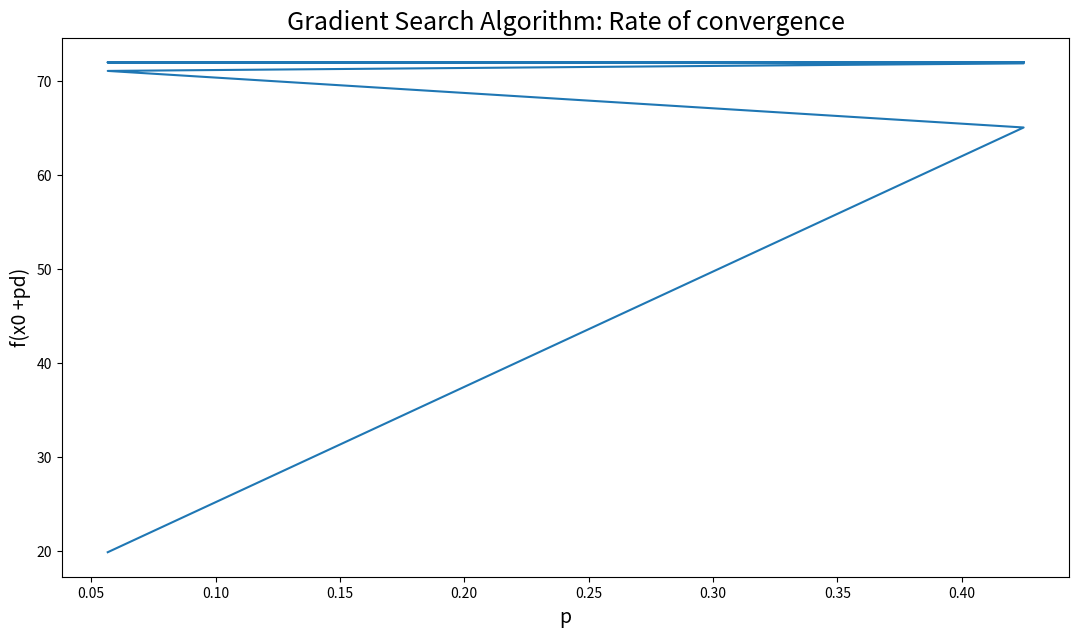

This chart was generated by the following Python code:
import numpy as np
import matplotlib.pyplot as plt
plt.ion()

# gradient search algorithm

x1 = 12 
x2 = .5

x = np.array([x1,x2])

p_steps = []
f_x_pd = []
for i in range(10):

    df_x1 = 36-(10*x[0])-(8*x[1])
    df_x2 = 36-(10*x[1])-(8*x[0])
    d = np.array([df_x1,df_x2])

    no_p = (36*x[0])+(36*x[1])-(5*x[0]**2)-(8*x[0]*x[1])-(5*x[1]**2)
    # terms with p
    p = (36*d[0])+(36*d[1])-(5*2*x[0]*d[0])-(8*((x[0]*d[1])+(x[1]*d[0])))-(5*2*x[1]*d[1])
    # terms with p**2, multiplied by 2 for derivative value
    p2 = ((-5*d[0]**2)-(8*d[0]*d[1])-(5*d[1]**2))
    p2_derivative = 2*p2

    p_star = -p/p2_derivative
    f_x_pd.append(no_p + (p*p_star) + (p2*p_star*p_star))
    p_steps.append(p_star)

    p_d = p_star*d
    x = x+p_d


print('d: ',d)
print('p_star: ',p_star)
print('new x: ',x)

title_font = 18
axis_font = 14
plt.figure(figsize=[13,7])
plt.plot(p_steps,f_x_pd)
plt.title('Gradient Search Algorithm: Rate of convergence',fontsize=title_font)
plt.ylabel('f(x0 +pd)',fontsize=axis_font)
plt.xlabel('p',fontsize=axis_font)

# Newton's algorithm
x1 = 12 
x2 = .5

x = np.array([x1,x2])

p_steps = []
f_x_pd = []

# Hessian matrix inverse
H_inverse = np.array([[-10,8],[8,-10]])

df_x1 = 36-(10*x[0])-(8*x[1])
df_x2 = 36-(10*x[1])-(8*x[0])
del_f_T = np.array([df_x1,df_x2])

d = np.dot(H_inverse,del_f_T)/-36

no_p = (36*x[0])+(36*x[1])-(5*x[0]**2)-(8*x[0]*x[1])-(5*x[1]**2)
# terms with p
p = (36*d[0])+(36*d[1])-(5*2*x[0]*d[0])-(8*((x[0]*d[1])+(x[1]*d[0])))-(5*2*x[1]*d[1])
# terms with p**2, multiplied by 2 for derivative value
p2 = ((-5*d[0]**2)-(8*d[0]*d[1])-(5*d[1]**2))
p2_derivative = 2*p2

p_star = -p/p2_derivative
f_x_pd.append(no_p + (p*p_star) + (p2*p_star*p_star))
p_steps.append(p_star)

p_d = p_star*d
# no iterations because converges immediately
new_x = x+p_d


print('d: ',d)
print('p_star: ',p_star)
print('new x: ',x)
